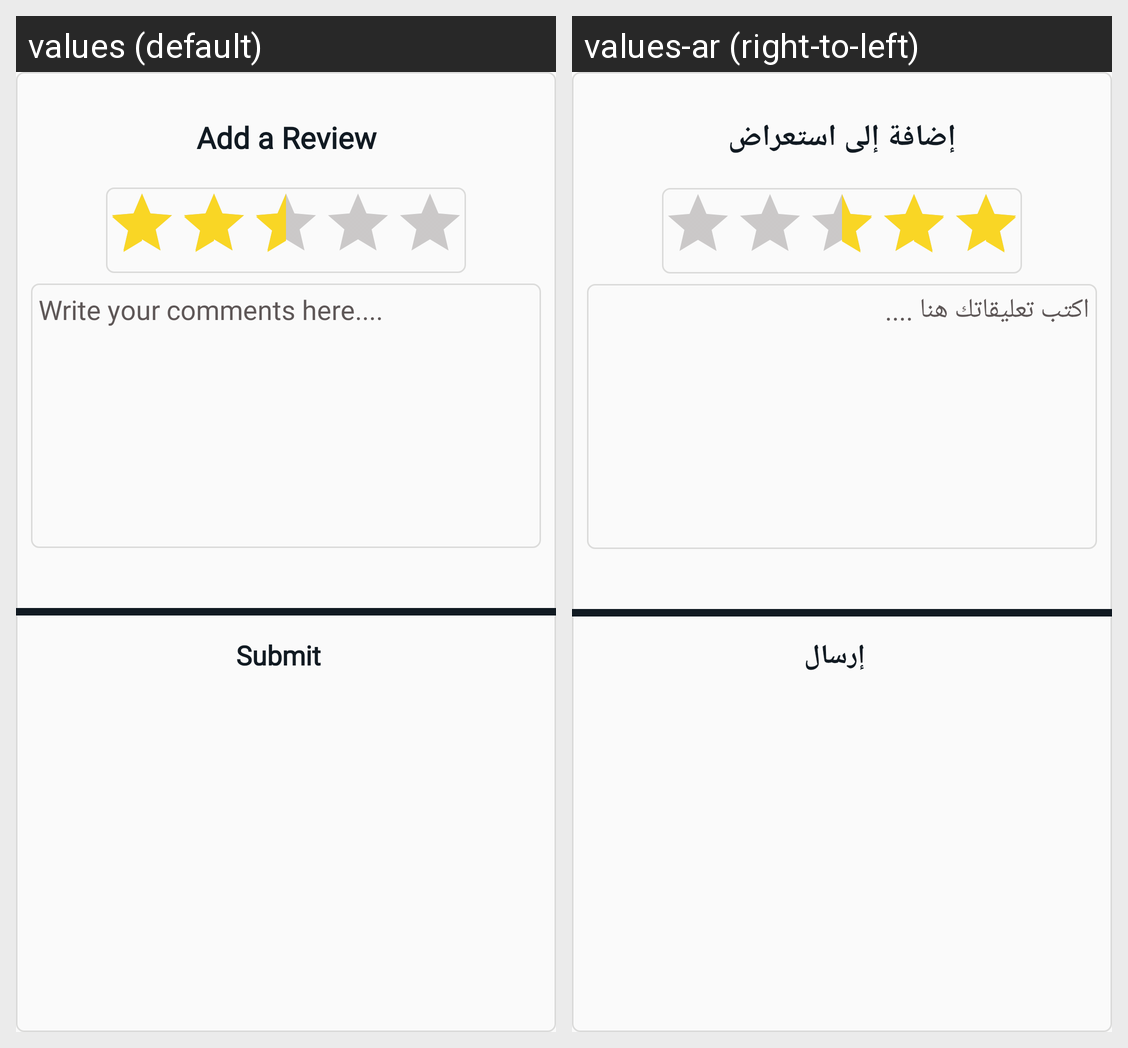

This grid shows one Android layout under two languages. Give, for every string resource on the screen, its name, the default text and each shown locale's text.
Android screen res/layout/activity_add_review_activty.xml rendered under 2 locales, left to right: values (default), values-ar (right-to-left). Device: Nexus 5 (rendered at 1080×1920; each locale shown at half size, 540×960, under a caption strip naming it); theme AppTheme.
Strings drawn on this screen, with the default value and each locale's value (text and hints the layout hard-codes, and strings that could not be matched under every locale, appear in the picture but are not listed):

tv_titleaddrv
  values: Add a Review
  values-ar: إضافة إلى استعراض

tv_titleaddrv1
  values: Write your comments here....
  values-ar: اكتب تعليقاتك هنا ....

submit
  values: Submit
  values-ar: إرسال
